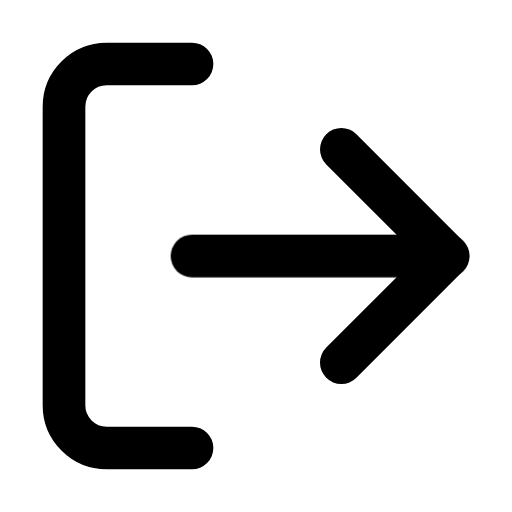
t = 0.00 s
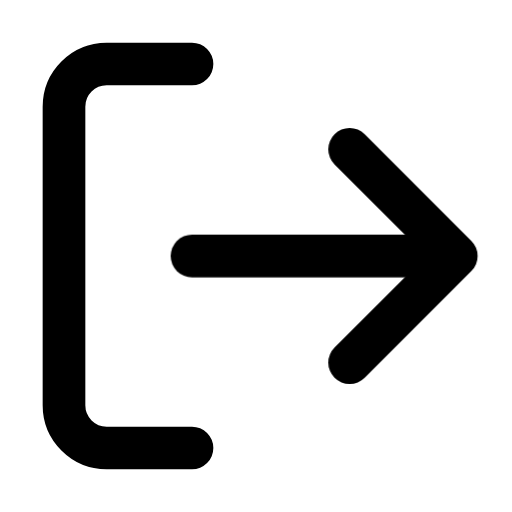
t = 0.13 s
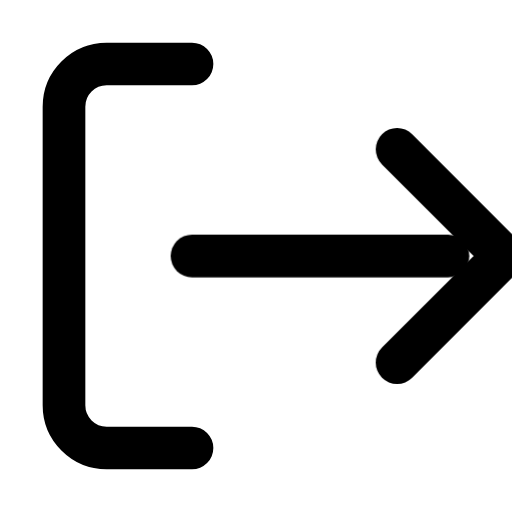
t = 0.38 s
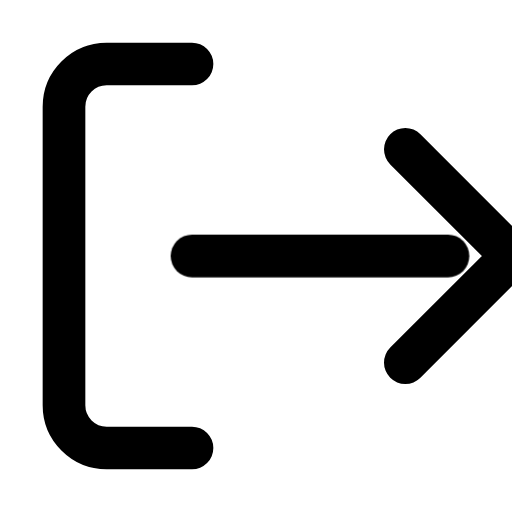
t = 0.50 s
t = 0.63 s: frame unchanged from t = 0.38 s, image omitted
t = 0.88 s: frame unchanged from t = 0.13 s, image omitted

The animated SVG that drew these frames (rendered in a browser with its animation timeline set to each time). Animation: 1 CSS @keyframes rule; one cycle of 1.00 s, repeats indefinitely.

<svg xmlns="http://www.w3.org/2000/svg" viewBox="0 0 24 24" fill="none" stroke="currentColor" stroke-width="2" stroke-linecap="round" stroke-linejoin="round">
  <style>/* CSS fallback for former SMIL animations */
@keyframes kf-giris-1 {
  0.000% { transform: translate(0px, 0px); }
  50.000% { transform: translate(3px, 0px); }
  100.000% { transform: translate(0px, 0px); }
}
.fx-giris-1 { animation: kf-giris-1 1s ease-in-out 0s infinite; transform-box: fill-box; }
</style><path d="M9 21H5a2 2 0 0 1-2-2V5a2 2 0 0 1 2-2h4" /><polyline points="16 17 21 12 16 7" class="fx-giris-1" /><line x1="21" y1="12" x2="9" y2="12" />
</svg>
